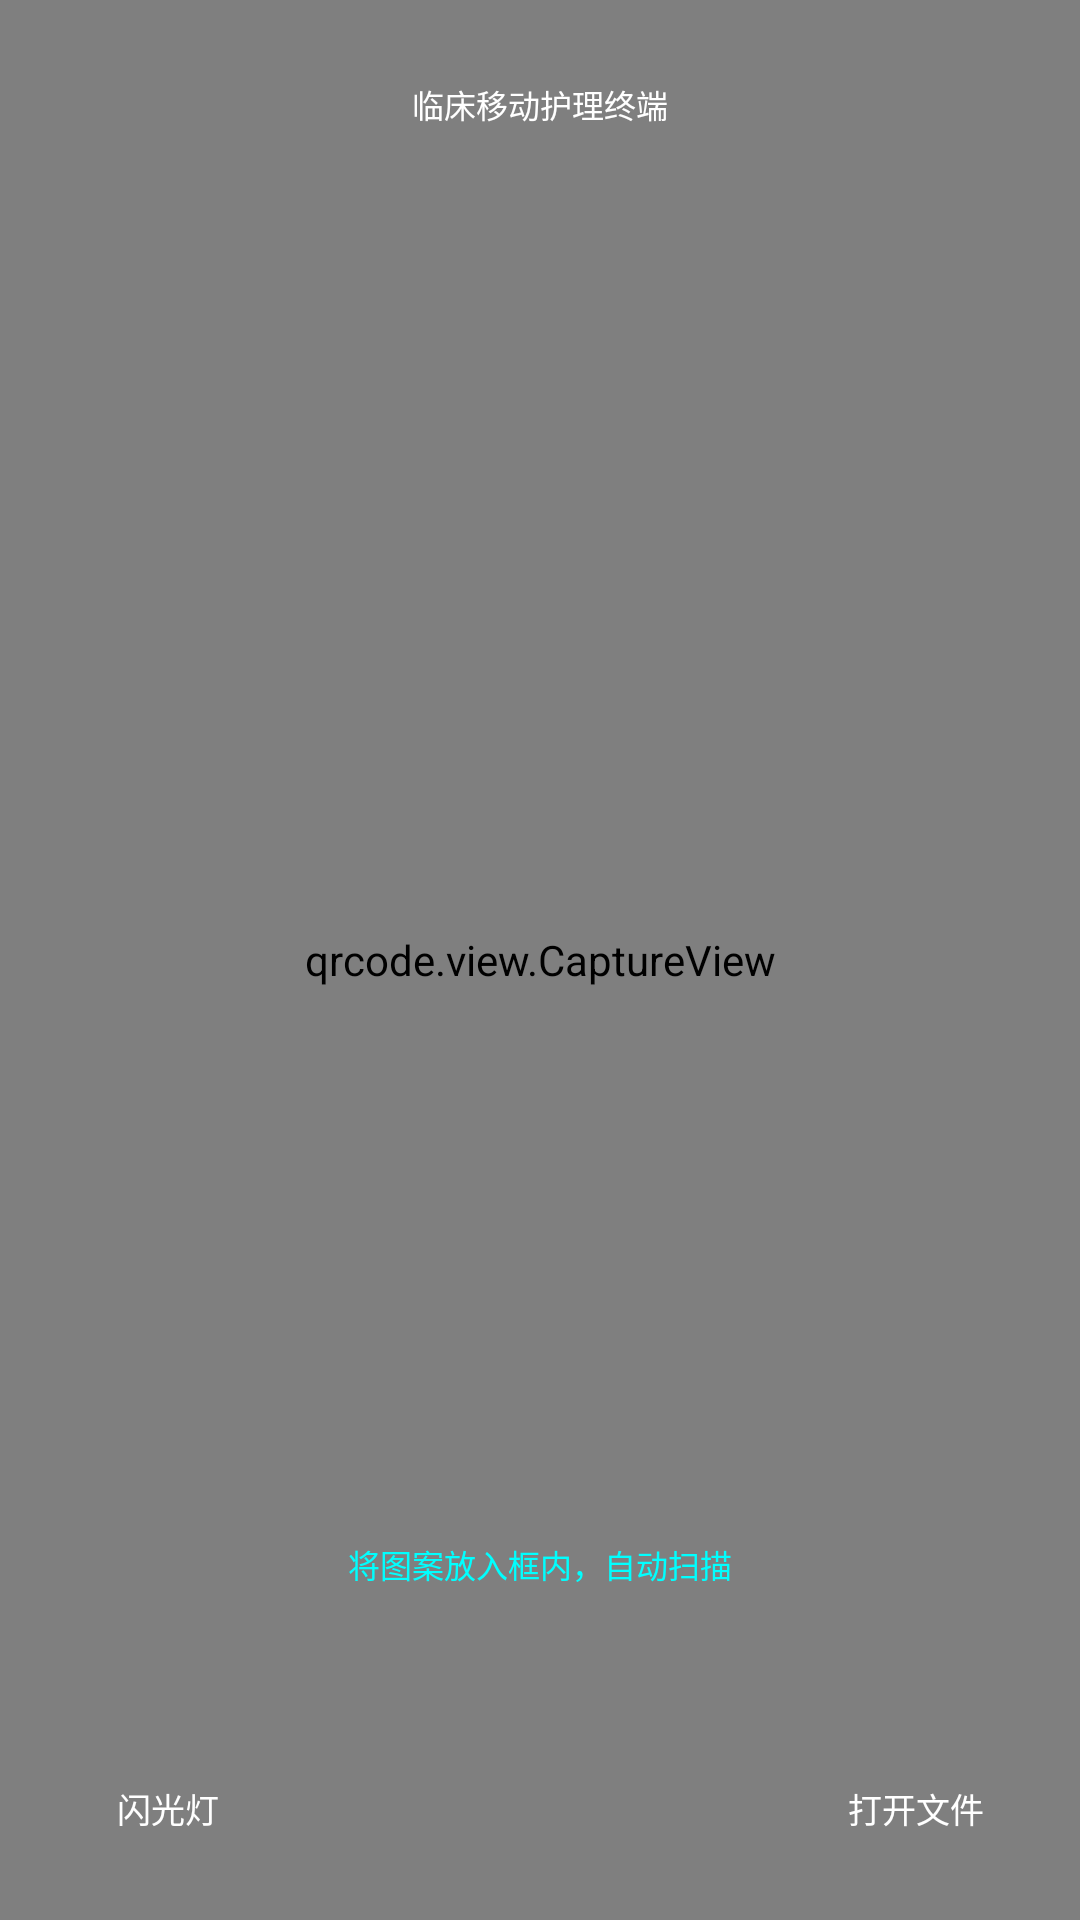

Android layout source for this screen:
<!-- AndroidManifest.xml: application theme AppTheme -->
<!-- res/layout/activity_capture.xml -->
<?xml version="1.0" encoding="utf-8"?>
<RelativeLayout xmlns:android="http://schemas.android.com/apk/res/android"
    android:id="@+id/root_layout"
    android:layout_width="match_parent"
    android:layout_height="match_parent">

    <SurfaceView
        android:id="@+id/sv_preview"
        android:layout_width="match_parent"
        android:layout_height="match_parent"
        android:layout_centerInParent="true"
        android:layout_gravity="center" />

    <RelativeLayout
        android:id="@+id/layout_capture"
        android:layout_width="match_parent"
        android:layout_height="match_parent">

        <qrcode.view.CaptureView
            android:id="@+id/cv_capture"
            android:layout_width="match_parent"
            android:layout_height="match_parent"
            android:layout_centerInParent="true" />

        <Button
            android:id="@+id/btn_album"
            android:layout_width="wrap_content"
            android:layout_height="wrap_content"
            android:layout_alignParentBottom="true"
            android:layout_alignParentRight="true"
            android:layout_marginBottom="40px"
            android:layout_marginRight="32px"
            android:background="@android:color/transparent"
            android:gravity="center"
            android:text="@string/capture_album"
            android:textColor="@android:color/white"
            android:textSize="34px" />
        <TextView
            android:id="@+id/textView_hint"
            android:layout_width="match_parent"
            android:layout_height="wrap_content"
            android:text="将图案放入框内，自动扫描"
            android:layout_above="@+id/btn_album"
            android:gravity="center"
            android:layout_marginBottom="148px"
            android:textSize="32px"
            android:textColor="#00ffff"
            android:background="@android:color/transparent"
            />

        <Button
            android:id="@+id/cb_capture_flash"
            android:layout_width="wrap_content"
            android:layout_height="wrap_content"
            android:layout_alignParentBottom="true"
            android:layout_marginBottom="40px"
            android:layout_marginLeft="32px"
            android:text="闪光灯"
            android:textColor="@color/colorWhite"
            android:paddingLeft="8px"
            android:textSize="34px"
            android:background="@android:color/transparent"
            android:gravity="center"
            />

    </RelativeLayout>


    <RelativeLayout
        android:layout_width="match_parent"
        android:layout_height="96px"
        android:layout_marginTop="56px"
        >

        <ImageButton
            android:id="@+id/btn_back"
            android:layout_width="wrap_content"
            android:layout_height="wrap_content"
            android:layout_centerVertical="true"
            android:layout_marginLeft="36px"
            android:background="@android:color/transparent"
            android:src="@drawable/selector_qrcode_back" />

        <TextView
            android:layout_width="wrap_content"
            android:layout_height="wrap_content"
            android:layout_centerInParent="true"
            android:text="@string/clinical_mobile_nursing_terminal"
            android:textColor="@android:color/white"
            android:textSize="32px" />
    </RelativeLayout>
</RelativeLayout>
<!-- resources referenced by this layout -->
<resources>
  <color name="colorWhite">#FFFFFF</color>
  <string name="capture_album">打开文件</string>
  <string name="clinical_mobile_nursing_terminal">临床移动护理终端</string>
  <style name="AppTheme" parent="@style/BaseAppTheme">
          <item name="android:windowTranslucentStatus">true</item>
          <item name="android:windowTranslucentNavigation">true</item>
  
      </style>
  <style name="BaseAppTheme" parent="Theme.AppCompat.Light.NoActionBar">
          
          <item name="colorPrimary">@color/colorPrimary</item>
          <item name="colorPrimaryDark">@color/colorPrimaryDark</item>
          <item name="colorAccent">#FF4081</item>
      </style>
  <color name="colorPrimary">#3F51B5</color>
  <color name="colorPrimaryDark">#303F9F</color>
</resources>
